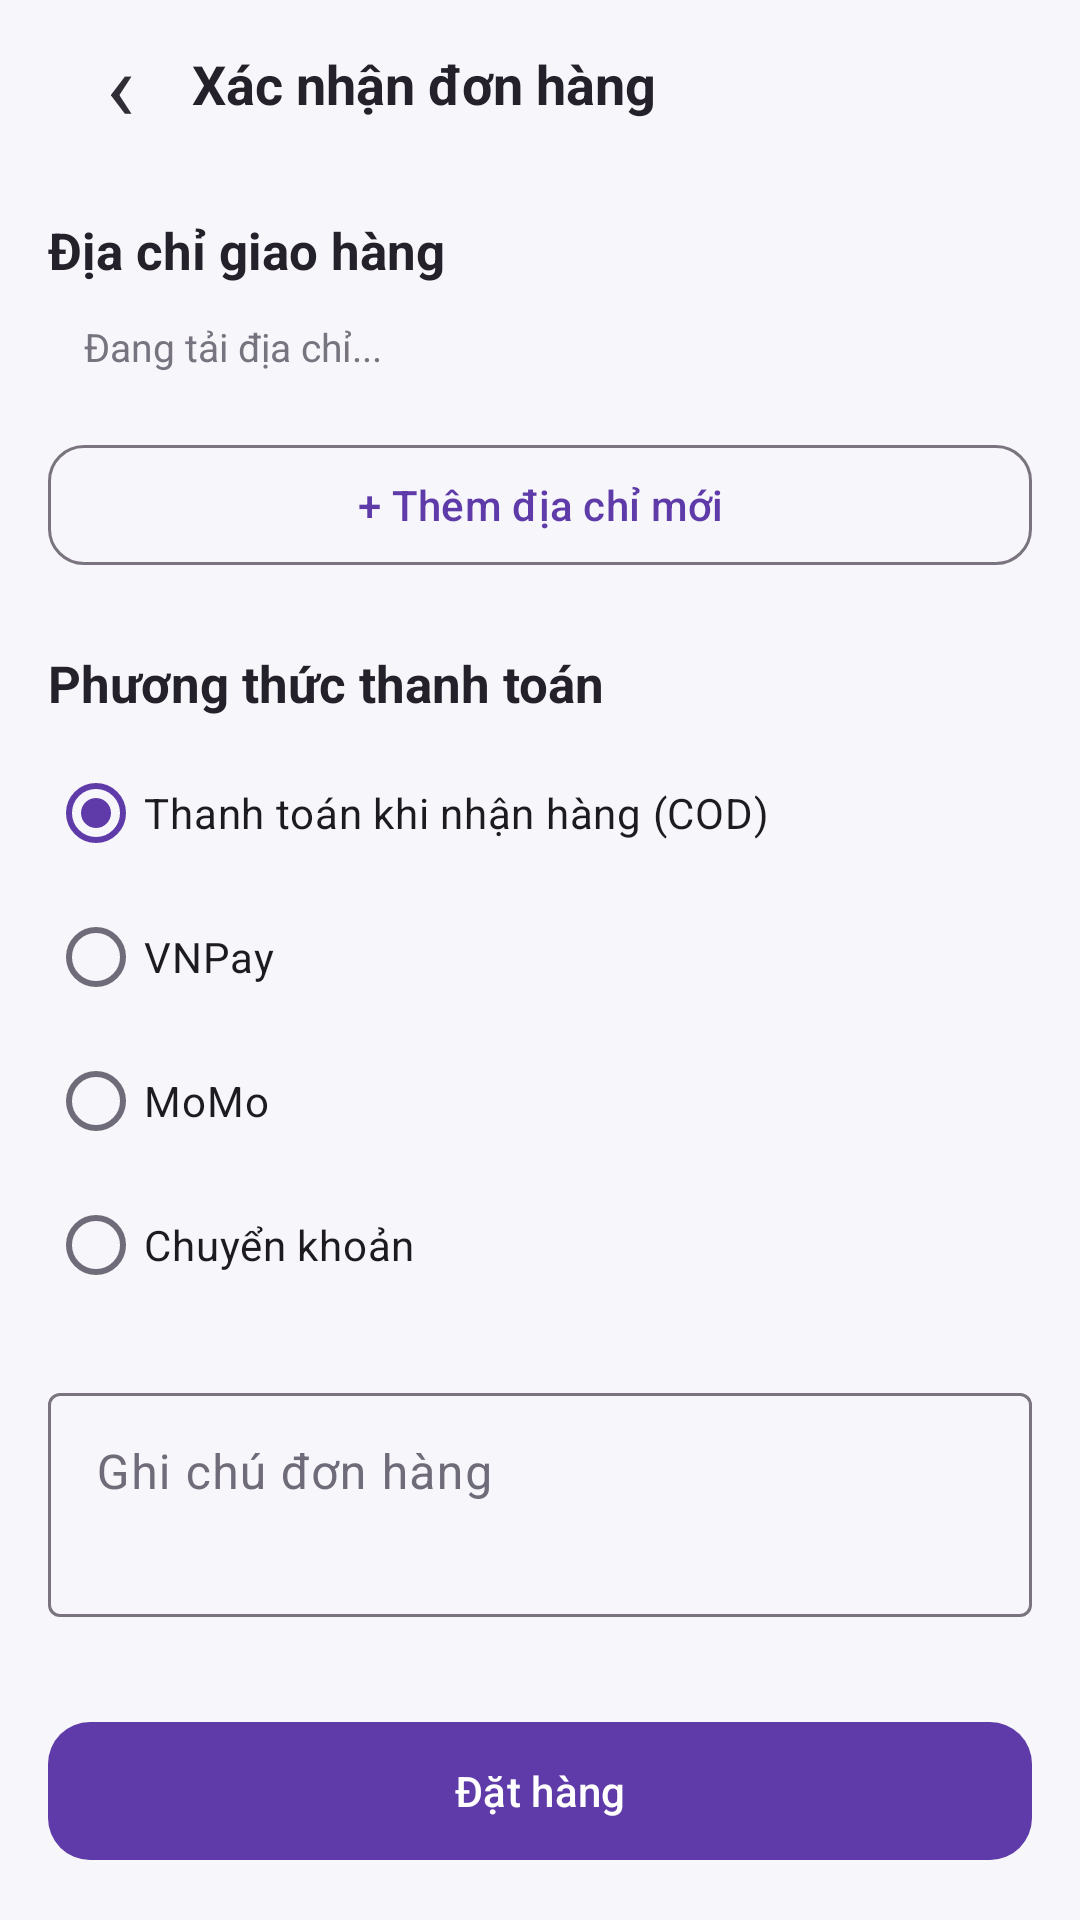

Write the Android layout XML for this screen, with the resource values it uses.
<!-- AndroidManifest.xml: application theme Theme.Learn_kotlin -->
<!-- res/layout/checkout.xml -->
<?xml version="1.0" encoding="utf-8"?>
<LinearLayout xmlns:android="http://schemas.android.com/apk/res/android" xmlns:app="http://schemas.android.com/apk/res-auto"
    android:layout_width="match_parent" android:layout_height="match_parent" android:background="#F7F6FA" android:orientation="vertical">
    <LinearLayout android:layout_width="match_parent" android:layout_height="56dp" android:gravity="center_vertical" android:paddingHorizontal="16dp">
        <TextView android:id="@+id/checkoutBack" android:layout_width="48dp" android:layout_height="48dp" android:gravity="center" android:text="‹" android:textColor="#302D36" android:textSize="32sp" />
        <TextView android:layout_width="wrap_content" android:layout_height="wrap_content" android:text="Xác nhận đơn hàng" android:textColor="#24212B" android:textSize="18sp" android:textStyle="bold" />
    </LinearLayout>
    <ScrollView android:layout_width="match_parent" android:layout_height="0dp" android:layout_weight="1" android:scrollbars="none">
        <LinearLayout android:layout_width="match_parent" android:layout_height="wrap_content" android:orientation="vertical" android:padding="16dp">
            <TextView android:layout_width="match_parent" android:layout_height="wrap_content" android:text="Địa chỉ giao hàng" android:textColor="#24212B" android:textSize="17sp" android:textStyle="bold" />
            <TextView android:id="@+id/checkoutAddressStatus" android:layout_width="match_parent" android:layout_height="wrap_content" android:padding="12dp" android:text="Đang tải địa chỉ..." android:textColor="#777480" android:textSize="13sp" />
            <RadioGroup android:id="@+id/checkoutAddressChoices" android:layout_width="match_parent" android:layout_height="wrap_content" android:orientation="vertical" />
            <com.google.android.material.button.MaterialButton android:id="@+id/checkoutAddAddress" style="@style/Widget.Material3.Button.OutlinedButton" android:layout_width="match_parent" android:layout_height="48dp" android:layout_marginTop="8dp" android:text="+ Thêm địa chỉ mới" android:textAllCaps="false" app:cornerRadius="12dp" />
            <TextView android:layout_width="match_parent" android:layout_height="wrap_content" android:layout_marginTop="24dp" android:text="Phương thức thanh toán" android:textColor="#24212B" android:textSize="17sp" android:textStyle="bold" />
            <RadioGroup android:id="@+id/paymentMethodGroup" android:layout_width="match_parent" android:layout_height="wrap_content" android:layout_marginTop="8dp" android:orientation="vertical">
                <RadioButton android:id="@+id/paymentCod" android:layout_width="match_parent" android:layout_height="48dp" android:checked="true" android:text="Thanh toán khi nhận hàng (COD)" />
                <RadioButton android:id="@+id/paymentVnpay" android:layout_width="match_parent" android:layout_height="48dp" android:text="VNPay" />
                <RadioButton android:id="@+id/paymentMomo" android:layout_width="match_parent" android:layout_height="48dp" android:text="MoMo" />
                <RadioButton android:id="@+id/paymentBanking" android:layout_width="match_parent" android:layout_height="48dp" android:text="Chuyển khoản" />
            </RadioGroup>
            <com.google.android.material.textfield.TextInputLayout android:layout_width="match_parent" android:layout_height="wrap_content" android:layout_marginTop="20dp" android:hint="Ghi chú đơn hàng" style="@style/Widget.Material3.TextInputLayout.OutlinedBox">
                <com.google.android.material.textfield.TextInputEditText android:id="@+id/checkoutNote" android:layout_width="match_parent" android:layout_height="wrap_content" android:gravity="top" android:inputType="textMultiLine" android:minLines="2" />
            </com.google.android.material.textfield.TextInputLayout>
            <TextView android:id="@+id/checkoutStatus" android:layout_width="match_parent" android:layout_height="wrap_content" android:padding="8dp" android:textColor="#B3261E" android:textSize="13sp" android:visibility="gone" />
        </LinearLayout>
    </ScrollView>
    <com.google.android.material.button.MaterialButton android:id="@+id/checkoutSubmit" android:layout_width="match_parent" android:layout_height="54dp" android:layout_margin="16dp" android:text="Đặt hàng" android:textAllCaps="false" app:cornerRadius="14dp" />
</LinearLayout>
<!-- resources referenced by this layout -->
<resources>
  <style name="Theme.Learn_kotlin" parent="Base.Theme.Learn_kotlin" />
  <style name="Base.Theme.Learn_kotlin" parent="Theme.Material3.DayNight.NoActionBar">
          <item name="colorPrimary">@color/brand_primary</item>
          <item name="colorOnPrimary">@color/white</item>
          <item name="colorPrimaryContainer">@color/brand_primary_container</item>
          <item name="colorOnPrimaryContainer">@color/brand_primary_dark</item>
          <item name="colorSecondary">@color/brand_primary</item>
          <item name="colorOnSecondary">@color/white</item>
          <item name="colorSurface">@color/surface</item>
          <item name="colorOnSurface">@color/on_surface</item>
          <item name="colorOnSurfaceVariant">@color/on_surface_variant</item>
          <item name="colorOutlineVariant">@color/outline_variant</item>
      </style>
  <color name="brand_primary">#5E3BA8</color>
  <color name="white">#FFFFFFFF</color>
  <color name="brand_primary_container">#EEE8FB</color>
  <color name="brand_primary_dark">#482989</color>
  <color name="surface">#FFFFFFFF</color>
  <color name="on_surface">#241F2B</color>
  <color name="on_surface_variant">#706B79</color>
  <color name="outline_variant">#E7E2EC</color>
</resources>
